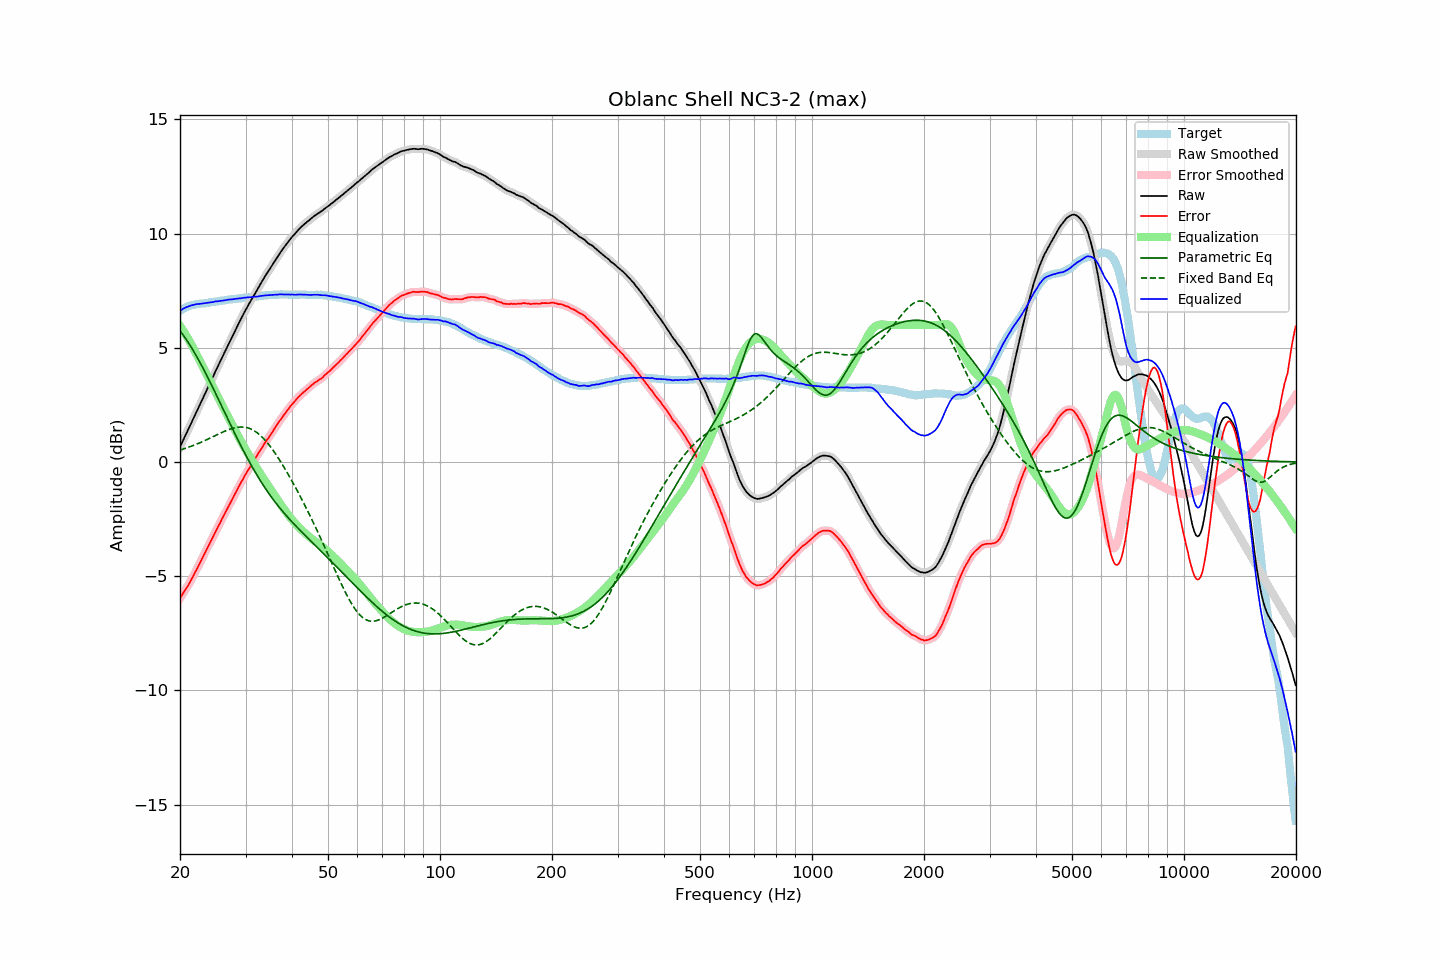

The table this chart was drawn from, first rows:
frequency, raw, error, smoothed, error_smoothed, equalization, parametric_eq, fixed_band_eq, equalized_raw, equalized_smoothed, target
20.00, 0.66, -5.97, 0.66, -5.97, 5.96, 5.74, 0.53, 6.63, 6.62, 6.63
20.20, 0.81, -5.86, 0.81, -5.86, 5.86, 5.65, 0.55, 6.67, 6.67, 6.67
20.40, 0.96, -5.75, 0.96, -5.74, 5.75, 5.55, 0.57, 6.71, 6.71, 6.71
20.61, 1.11, -5.63, 1.11, -5.63, 5.64, 5.46, 0.59, 6.74, 6.75, 6.74
20.81, 1.26, -5.52, 1.26, -5.52, 5.52, 5.35, 0.61, 6.78, 6.78, 6.78
21.02, 1.40, -5.42, 1.40, -5.41, 5.40, 5.25, 0.64, 6.80, 6.81, 6.82
21.23, 1.55, -5.29, 1.55, -5.29, 5.28, 5.14, 0.66, 6.83, 6.83, 6.84
21.44, 1.70, -5.15, 1.70, -5.16, 5.15, 5.02, 0.69, 6.86, 6.85, 6.86
21.66, 1.85, -5.03, 1.85, -5.02, 5.02, 4.91, 0.72, 6.87, 6.87, 6.88
21.87, 2.00, -4.88, 2.00, -4.89, 4.89, 4.79, 0.74, 6.89, 6.89, 6.89
22.09, 2.15, -4.75, 2.15, -4.75, 4.75, 4.67, 0.77, 6.91, 6.90, 6.91
22.31, 2.30, -4.61, 2.30, -4.61, 4.61, 4.54, 0.80, 6.92, 6.91, 6.92
22.54, 2.45, -4.48, 2.45, -4.47, 4.47, 4.41, 0.83, 6.92, 6.92, 6.92
22.76, 2.60, -4.33, 2.60, -4.33, 4.33, 4.28, 0.86, 6.93, 6.93, 6.93
22.99, 2.75, -4.18, 2.75, -4.19, 4.19, 4.15, 0.89, 6.94, 6.94, 6.93
23.22, 2.90, -4.04, 2.90, -4.04, 4.05, 4.01, 0.92, 6.95, 6.95, 6.94
23.45, 3.05, -3.90, 3.05, -3.90, 3.91, 3.88, 0.95, 6.96, 6.96, 6.95
23.69, 3.20, -3.76, 3.20, -3.76, 3.77, 3.74, 0.99, 6.96, 6.97, 6.96
23.92, 3.35, -3.62, 3.35, -3.63, 3.63, 3.60, 1.02, 6.98, 6.98, 6.97
24.16, 3.50, -3.49, 3.50, -3.49, 3.49, 3.46, 1.05, 6.99, 6.99, 6.99
24.40, 3.65, -3.36, 3.65, -3.35, 3.35, 3.31, 1.09, 7.00, 7.00, 7.01
24.65, 3.80, -3.21, 3.80, -3.21, 3.21, 3.17, 1.12, 7.01, 7.01, 7.01
24.89, 3.96, -3.06, 3.96, -3.07, 3.07, 3.02, 1.16, 7.03, 7.02, 7.02
25.14, 4.10, -2.93, 4.11, -2.93, 2.93, 2.88, 1.19, 7.03, 7.03, 7.03
25.39, 4.25, -2.79, 4.25, -2.79, 2.79, 2.73, 1.22, 7.04, 7.04, 7.04
25.65, 4.40, -2.66, 4.40, -2.65, 2.65, 2.58, 1.26, 7.05, 7.05, 7.06
25.91, 4.55, -2.51, 4.55, -2.51, 2.51, 2.44, 1.29, 7.06, 7.06, 7.06
26.16, 4.69, -2.38, 4.69, -2.38, 2.38, 2.29, 1.32, 7.07, 7.07, 7.07
26.43, 4.84, -2.24, 4.84, -2.24, 2.24, 2.14, 1.35, 7.08, 7.08, 7.08
26.69, 4.99, -2.10, 4.99, -2.10, 2.10, 1.99, 1.38, 7.09, 7.09, 7.09
26.96, 5.14, -1.97, 5.14, -1.97, 1.97, 1.84, 1.41, 7.11, 7.10, 7.11
27.23, 5.28, -1.84, 5.28, -1.83, 1.83, 1.70, 1.44, 7.11, 7.11, 7.12
27.50, 5.42, -1.70, 5.42, -1.70, 1.70, 1.55, 1.46, 7.12, 7.12, 7.12
27.77, 5.56, -1.56, 5.57, -1.57, 1.56, 1.41, 1.48, 7.13, 7.13, 7.12
28.05, 5.71, -1.43, 5.71, -1.43, 1.43, 1.26, 1.50, 7.14, 7.14, 7.14
28.33, 5.85, -1.29, 5.85, -1.29, 1.29, 1.12, 1.51, 7.15, 7.15, 7.14
28.62, 5.99, -1.16, 5.99, -1.16, 1.16, 0.98, 1.52, 7.15, 7.15, 7.15
28.90, 6.13, -1.03, 6.13, -1.03, 1.03, 0.84, 1.53, 7.16, 7.16, 7.16
29.19, 6.27, -0.89, 6.27, -0.90, 0.90, 0.70, 1.53, 7.17, 7.17, 7.16
29.48, 6.41, -0.78, 6.41, -0.77, 0.77, 0.56, 1.53, 7.18, 7.18, 7.19
29.78, 6.55, -0.64, 6.55, -0.64, 0.64, 0.42, 1.52, 7.19, 7.19, 7.19
30.08, 6.68, -0.52, 6.68, -0.52, 0.52, 0.29, 1.51, 7.20, 7.20, 7.20
30.38, 6.81, -0.39, 6.81, -0.39, 0.40, 0.16, 1.50, 7.21, 7.21, 7.20
30.68, 6.93, -0.28, 6.93, -0.28, 0.28, 0.03, 1.47, 7.21, 7.21, 7.21
30.99, 7.05, -0.16, 7.05, -0.16, 0.16, -0.10, 1.45, 7.21, 7.22, 7.21
31.30, 7.17, -0.05, 7.17, -0.06, 0.05, -0.23, 1.41, 7.22, 7.22, 7.22
31.61, 7.29, 0.06, 7.29, 0.06, -0.06, -0.35, 1.37, 7.23, 7.22, 7.23
31.93, 7.41, 0.17, 7.41, 0.17, -0.18, -0.47, 1.33, 7.23, 7.23, 7.24
32.24, 7.53, 0.29, 7.53, 0.29, -0.29, -0.59, 1.28, 7.24, 7.24, 7.24
32.57, 7.66, 0.40, 7.66, 0.40, -0.40, -0.71, 1.22, 7.26, 7.25, 7.26
32.89, 7.78, 0.52, 7.78, 0.52, -0.52, -0.82, 1.16, 7.27, 7.27, 7.27
33.22, 7.90, 0.63, 7.90, 0.63, -0.63, -0.93, 1.10, 7.28, 7.28, 7.27
33.55, 8.02, 0.74, 8.02, 0.74, -0.74, -1.04, 1.03, 7.29, 7.29, 7.28
33.89, 8.14, 0.85, 8.14, 0.85, -0.84, -1.15, 0.95, 7.30, 7.29, 7.29
34.23, 8.25, 0.95, 8.25, 0.95, -0.95, -1.25, 0.87, 7.30, 7.30, 7.30
34.57, 8.36, 1.05, 8.36, 1.06, -1.06, -1.35, 0.78, 7.30, 7.30, 7.31
34.92, 8.47, 1.16, 8.47, 1.16, -1.16, -1.45, 0.69, 7.31, 7.31, 7.31
35.27, 8.58, 1.27, 8.58, 1.27, -1.27, -1.55, 0.60, 7.31, 7.31, 7.31
35.62, 8.69, 1.37, 8.69, 1.37, -1.38, -1.65, 0.50, 7.31, 7.31, 7.32
35.97, 8.80, 1.48, 8.80, 1.48, -1.48, -1.74, 0.40, 7.32, 7.32, 7.32
... 635 more rows
